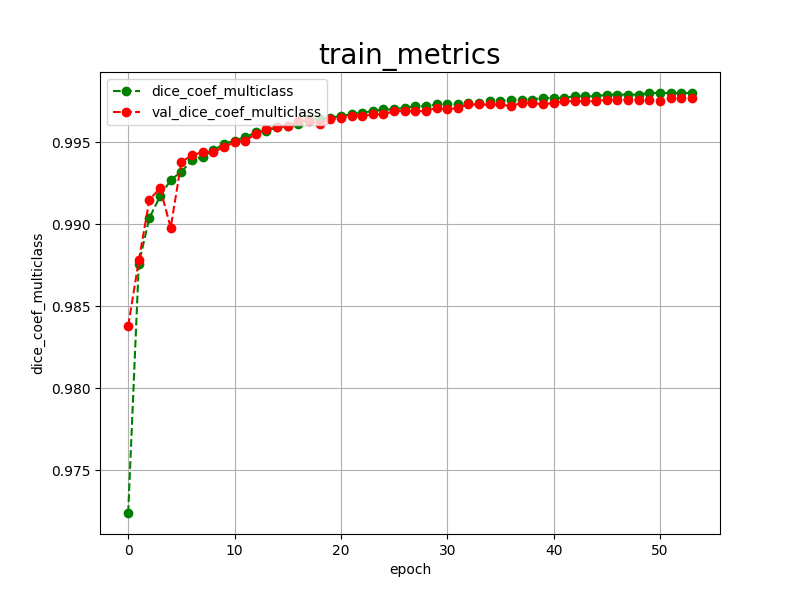

Source data for this figure (header and first rows):
epoch, dice_coef_multiclass, val_dice_coef_multiclass, 
0, 0.9724, 0.9838
1, 0.9876, 0.9878
2, 0.9904, 0.9915
3, 0.9917, 0.9922
4, 0.9927, 0.9898
5, 0.9932, 0.9938
6, 0.9939, 0.9942
7, 0.9941, 0.9944
8, 0.9945, 0.9944
9, 0.9949, 0.9947
10, 0.9951, 0.9950
11, 0.9953, 0.9951
12, 0.9956, 0.9955
13, 0.9957, 0.9958
14, 0.9959, 0.9959
15, 0.9960, 0.9960
16, 0.9961, 0.9963
17, 0.9964, 0.9963
18, 0.9964, 0.9961
19, 0.9965, 0.9964
20, 0.9966, 0.9965
21, 0.9967, 0.9966
22, 0.9968, 0.9966
23, 0.9969, 0.9967
24, 0.9970, 0.9967
25, 0.9970, 0.9969
26, 0.9971, 0.9969
27, 0.9972, 0.9969
28, 0.9972, 0.9969
29, 0.9973, 0.9971
30, 0.9973, 0.9970
31, 0.9973, 0.9971
32, 0.9974, 0.9973
33, 0.9974, 0.9973
34, 0.9975, 0.9973
35, 0.9975, 0.9973
36, 0.9976, 0.9972
37, 0.9976, 0.9974
38, 0.9976, 0.9974
39, 0.9977, 0.9973
40, 0.9977, 0.9974
41, 0.9977, 0.9975
42, 0.9978, 0.9975
43, 0.9978, 0.9975
44, 0.9978, 0.9975
45, 0.9979, 0.9976
46, 0.9979, 0.9976
47, 0.9979, 0.9976
48, 0.9979, 0.9976
49, 0.9980, 0.9976
50, 0.9980, 0.9975
51, 0.9980, 0.9977
52, 0.9980, 0.9977
53, 0.9980, 0.9977
